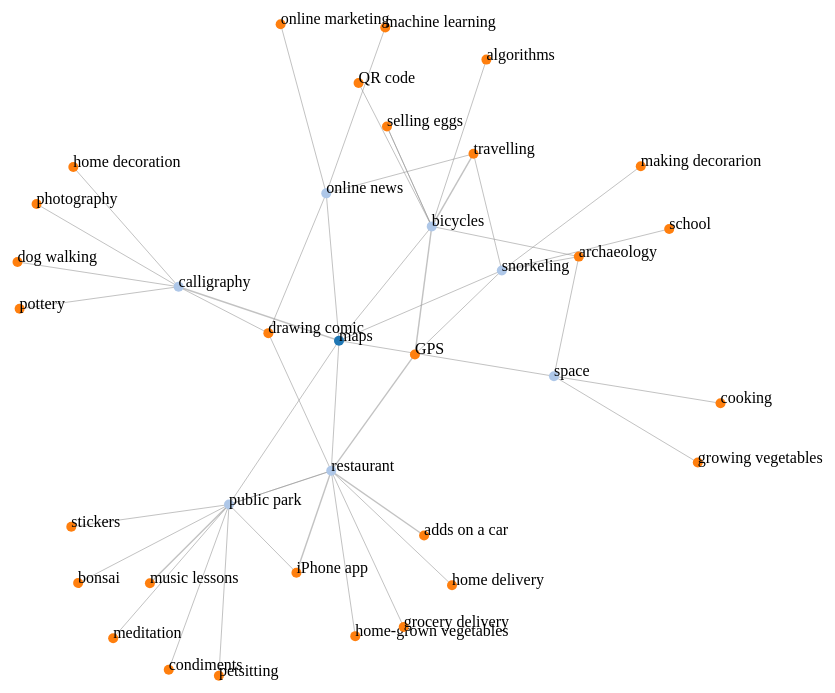
D3 v4 page, settled after 480 driven frames (8 s of simulated time); the page loaded 1 data file(s).



    var svg = d3.select("svg");
    var width = document.getElementById('explore-svg').clientWidth;
    var height = document.getElementById('explore-svg').clientHeight;

    var color = d3.scaleOrdinal(d3.schemeCategory20);

    var simulation = d3.forceSimulation()
            .force("link", d3.forceLink().id(function (d) {
                return d.id;
            }).distance(80))//.strength(0.10))
//            .force("charge", d3.forceManyBody().distanceMin(100).strength(-100))
            .force("center", d3.forceCenter(width / 2, height / 2));

    d3.json("miserables.json", function (error, graph) {
        if (error) throw error;

        var link = svg.append("g")
                .attr("class", "links")
                .selectAll("line")
                .data(graph.links)
                .enter().append("line")
                .attr("stroke-width", function (d) {
                    return Math.sqrt(d.value);
                });

        link.append("svg:title")
                .text(function (d) {
                    return d.value;
                });

        var g = svg.append("g")
                .attr("class", "nodesTmp")
                .selectAll("circle")
                .data(graph.nodes)
                .enter().append("g");
        var node = g.append("circle")
                .attr("r", 5)
                .attr("fill", function (d) {
                    return color(d.group);
                })
                .call(d3.drag()
                        .on("start", dragstarted)
                        .on("drag", dragged)
                        .on("end", dragended));

//        node.append("svg:title")
//                .text(function (d) {
//                    return d.id;
//                });
        var text = g.append("svg:text")
                .text(function (d) {
                    return d.id;
                })
                .call(d3.drag()
                        .on("start", dragstarted)
                        .on("drag", dragged)
                        .on("end", dragended))
                .attr("cursor", "pointer")
                .attr("onclick", "alert('5')");

        simulation
                .nodes(graph.nodes)
                .on("tick", ticked);

        simulation.force("link")
                .links(graph.links);

        simulation.force("link").strength(function (d) {
            return 1 + Math.log(d.value);
        });

        simulation.force("charge", d3.forceManyBody().distanceMin(100).strength(function (d) {
            return -1000;
        }));


        function ticked() {
            link
                    .attr("x1", function (d) {
                        return d.source.x;
                    })
                    .attr("y1", function (d) {
                        return d.source.y;
                    })
                    .attr("x2", function (d) {
                        return d.target.x;
                    })
                    .attr("y2", function (d) {
                        return d.target.y;
                    });

            node
                    .attr("cx", function (d) {
                        return d.x;
                    })
                    .attr("cy", function (d) {
                        return d.y;
                    });

            text
                    .attr("x", function (d) {
                        return d.x;
                    })
                    .attr("y", function (d) {
                        return d.y;
                    });
        }
    });

    function dragstarted(d) {
        if (!d3.event.active) simulation.alphaTarget(0.3).restart();
        d.fx = d.x;
        d.fy = d.y;
    }

    function dragged(d) {
        d.fx = d3.event.x;
        d.fy = d3.event.y;
    }

    function dragended(d) {
        if (!d3.event.active) simulation.alphaTarget(0);
        d.fx = null;
        d.fy = null;
    }



### data: miserables.json
{
 "nodes": [
  {
   "id": "maps",
   "group": 0
  },
  {
   "id": "public park",
   "group": 1
  },
  {
   "id": "online news",
   "group": 1
  },
  {
   "id": "space",
   "group": 1
  },
  {
   "id": "calligraphy",
   "group": 1
  },
  {
   "id": "snorkeling",
   "group": 1
  },
  {
   "id": "restaurant",
   "group": 1
  },
  {
   "id": "bicycles",
   "group": 1
  },
  "... 28 more items"
 ],
 "links": [
  {
   "source": "maps",
   "target": "public park",
   "value": 1
  },
  {
   "source": "maps",
   "target": "online news",
   "value": 1
  },
  {
   "source": "maps",
   "target": "space",
   "value": 1
  },
  {
   "source": "maps",
   "target": "calligraphy",
   "value": 2
  },
  {
   "source": "maps",
   "target": "snorkeling",
   "value": 1
  },
  {
   "source": "maps",
   "target": "restaurant",
   "value": 1
  },
  {
   "source": "maps",
   "target": "bicycles",
   "value": 1
  },
  {
   "source": "public park",
   "target": "petsitting",
   "value": 1
  },
  "... 39 more items"
 ]
}